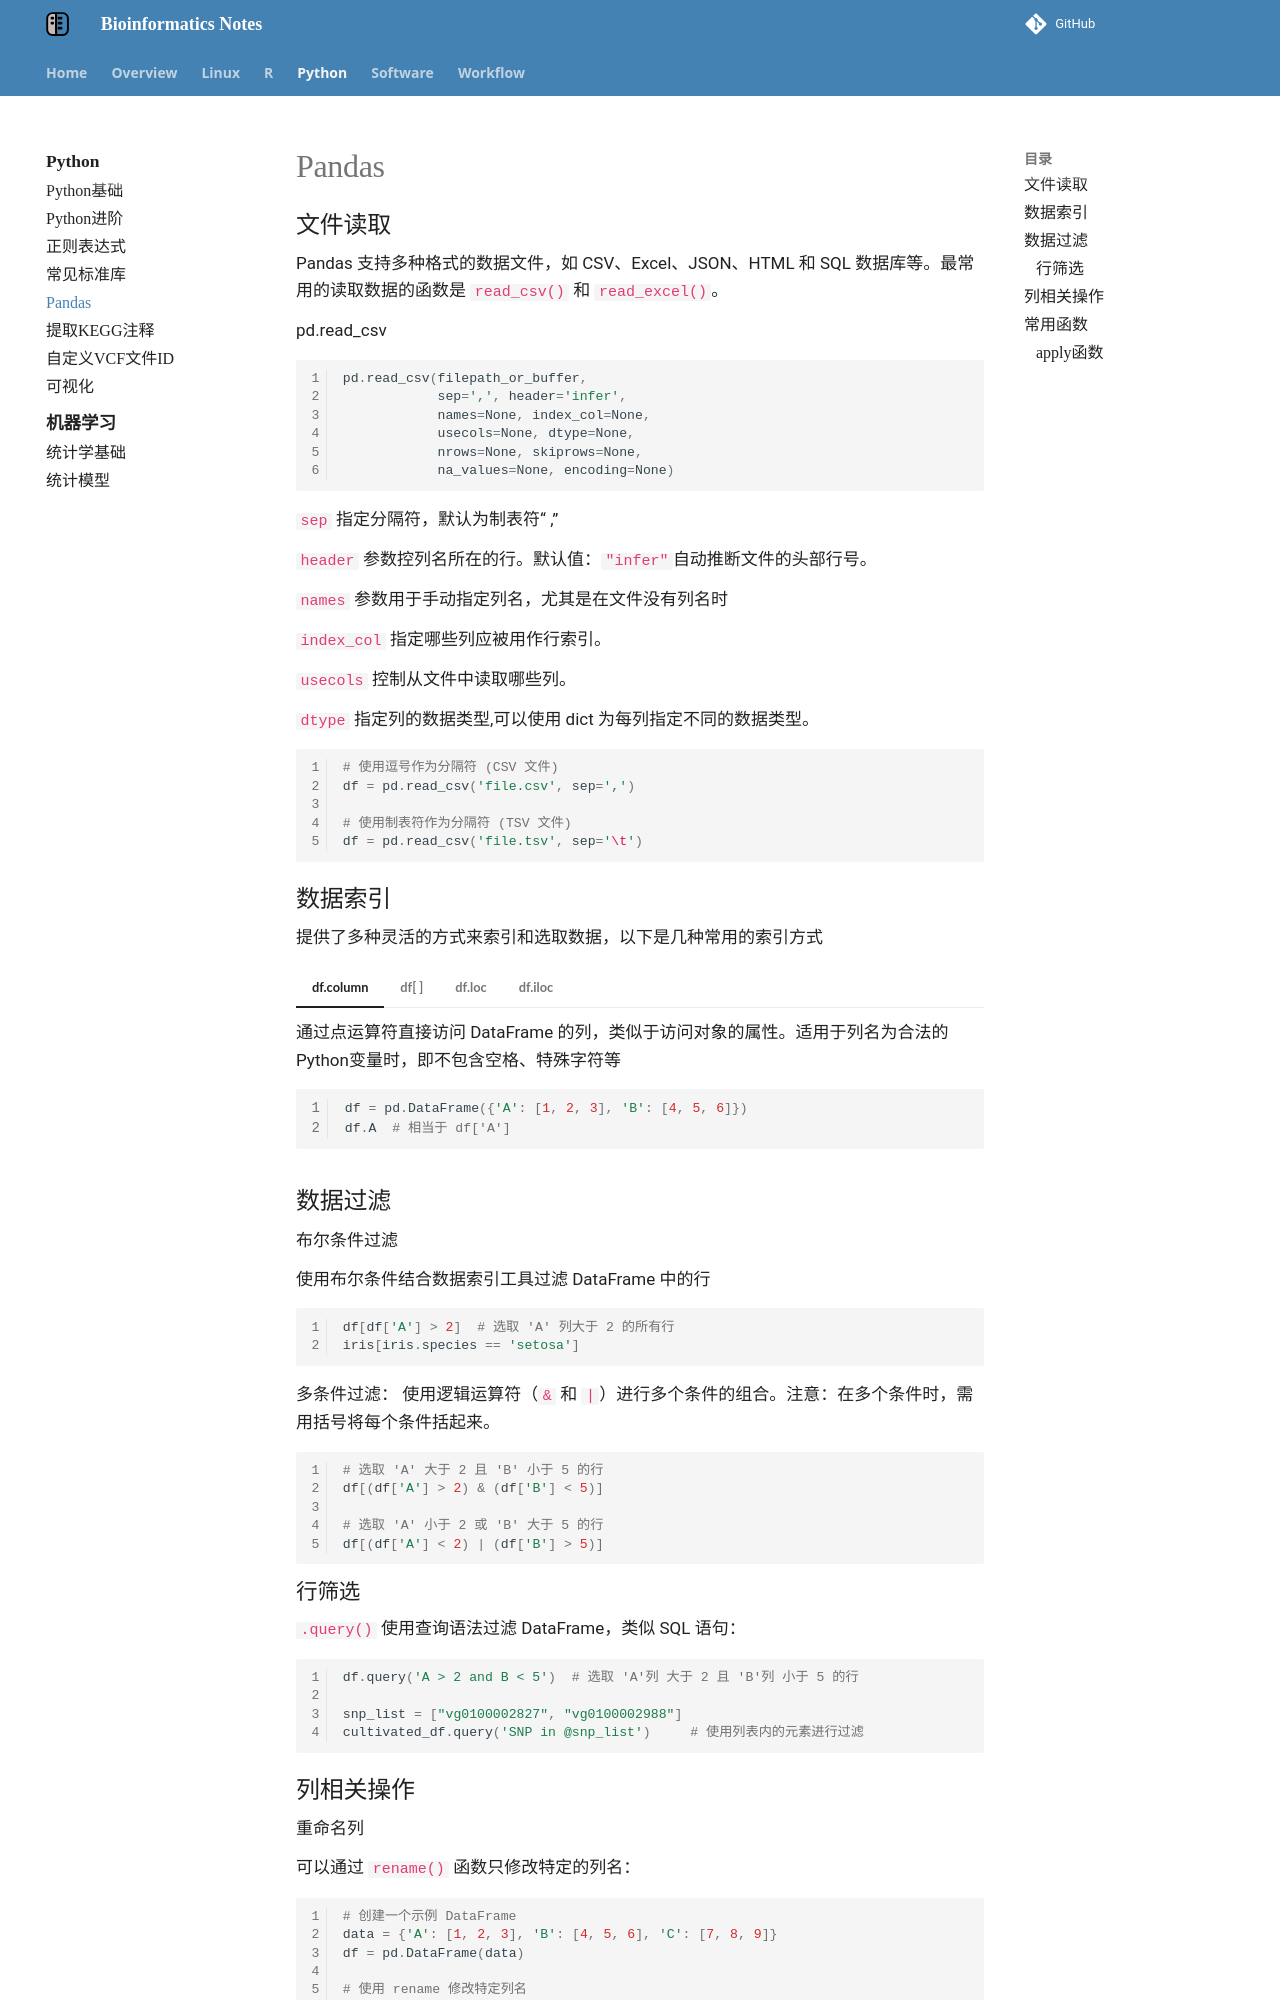

repository: YanggWu/Bioinfo-Notes · page: Python/pandas/index.html · generator: mkdocs

# Pandas

## 文件读取

Pandas 支持多种格式的数据文件，如 CSV、Excel、JSON、HTML 和 SQL 数据库等。最常用的读取数据的函数是 `read_csv()` 和 `read_excel()`。

pd.read_csv

```py
pd.read_csv(filepath_or_buffer, 
			sep=',', header='infer', 
			names=None, index_col=None, 
			usecols=None, dtype=None, 
			nrows=None, skiprows=None, 
			na_values=None, encoding=None)

```

`sep` 指定分隔符，默认为制表符“ ,”

`header` 参数控列名所在的行。默认值：`"infer"`自动推断文件的头部行号。

`names` 参数用于手动指定列名，尤其是在文件没有列名时

`index_col` 指定哪些列应被用作行索引。

`usecols` 控制从文件中读取哪些列。

`dtype` 指定列的数据类型,可以使用 dict 为每列指定不同的数据类型。

```py
# 使用逗号作为分隔符 (CSV 文件)
df = pd.read_csv('file.csv', sep=',')

# 使用制表符作为分隔符 (TSV 文件)
df = pd.read_csv('file.tsv', sep='\t')
```

## 数据索引

提供了多种灵活的方式来索引和选取数据，以下是几种常用的索引方式

=== "df.column"
	通过点运算符直接访问 DataFrame 的列，类似于访问对象的属性。适用于列名为合法的Python变量时，即不包含空格、特殊字符等	
	```py
	df = pd.DataFrame({'A': [1, 2, 3], 'B': [4, 5, 6]})
	df.A  # 相当于 df['A']
	```	
=== "df[ ]"
	df[ ] 使用 `[]` 来选取 DataFrame 中的一列或多列，也可以通过切片和条件表达式过滤行。
	

	```py
	df[:4] # 切片的方式选取前四行
	df[df.value > 80] # 布尔型数组（过滤行）
	df["education"] # 单个值选取列
	df[["education", "salary"]] # 序列选取多列
	```

=== "df.loc"
	基于标签（`label`）的索引方式，用来索引行、列。可以通过标签同时索引行和列，灵活性较高。
	
	```py
	# 按行索引, 注意df的index是数字标签，还是字符串标签。使用的标签一定是df中实际存在的
	df.loc[0]  		# 选取index为 0 的行
	df.loc[0, 'A']  # 选取index为 0 的行， 'A' 列的值
	
	```

=== "df.iloc"
	与df.loc 类似，但是基于位置（`position`）的索引方式，通过整数索引行和列。
	```py
	df.iloc[0]  # 选取第 0 行
	df.iloc[0, 1]  # 选取第 0 行第 1 列的值
	df.iloc[0:2, 0:2]  # 选取第 0 到第 2 行，第 0 到第 2 列
	```
	注意理解df.loc 和df.iloc的区别

## 数据过滤

布尔条件过滤 

使用布尔条件结合数据索引工具过滤 DataFrame 中的行

```py
df[df['A'] > 2]  # 选取 'A' 列大于 2 的所有行
iris[iris.species == 'setosa']
```

**多条件过滤**： 使用逻辑运算符（`&` 和 `|`）进行多个条件的组合。**注意**：在多个条件时，需用括号将每个条件括起来。

```py
# 选取 'A' 大于 2 且 'B' 小于 5 的行
df[(df['A'] > 2) & (df['B'] < 5)]

# 选取 'A' 小于 2 或 'B' 大于 5 的行
df[(df['A'] < 2) | (df['B'] > 5)]
```
